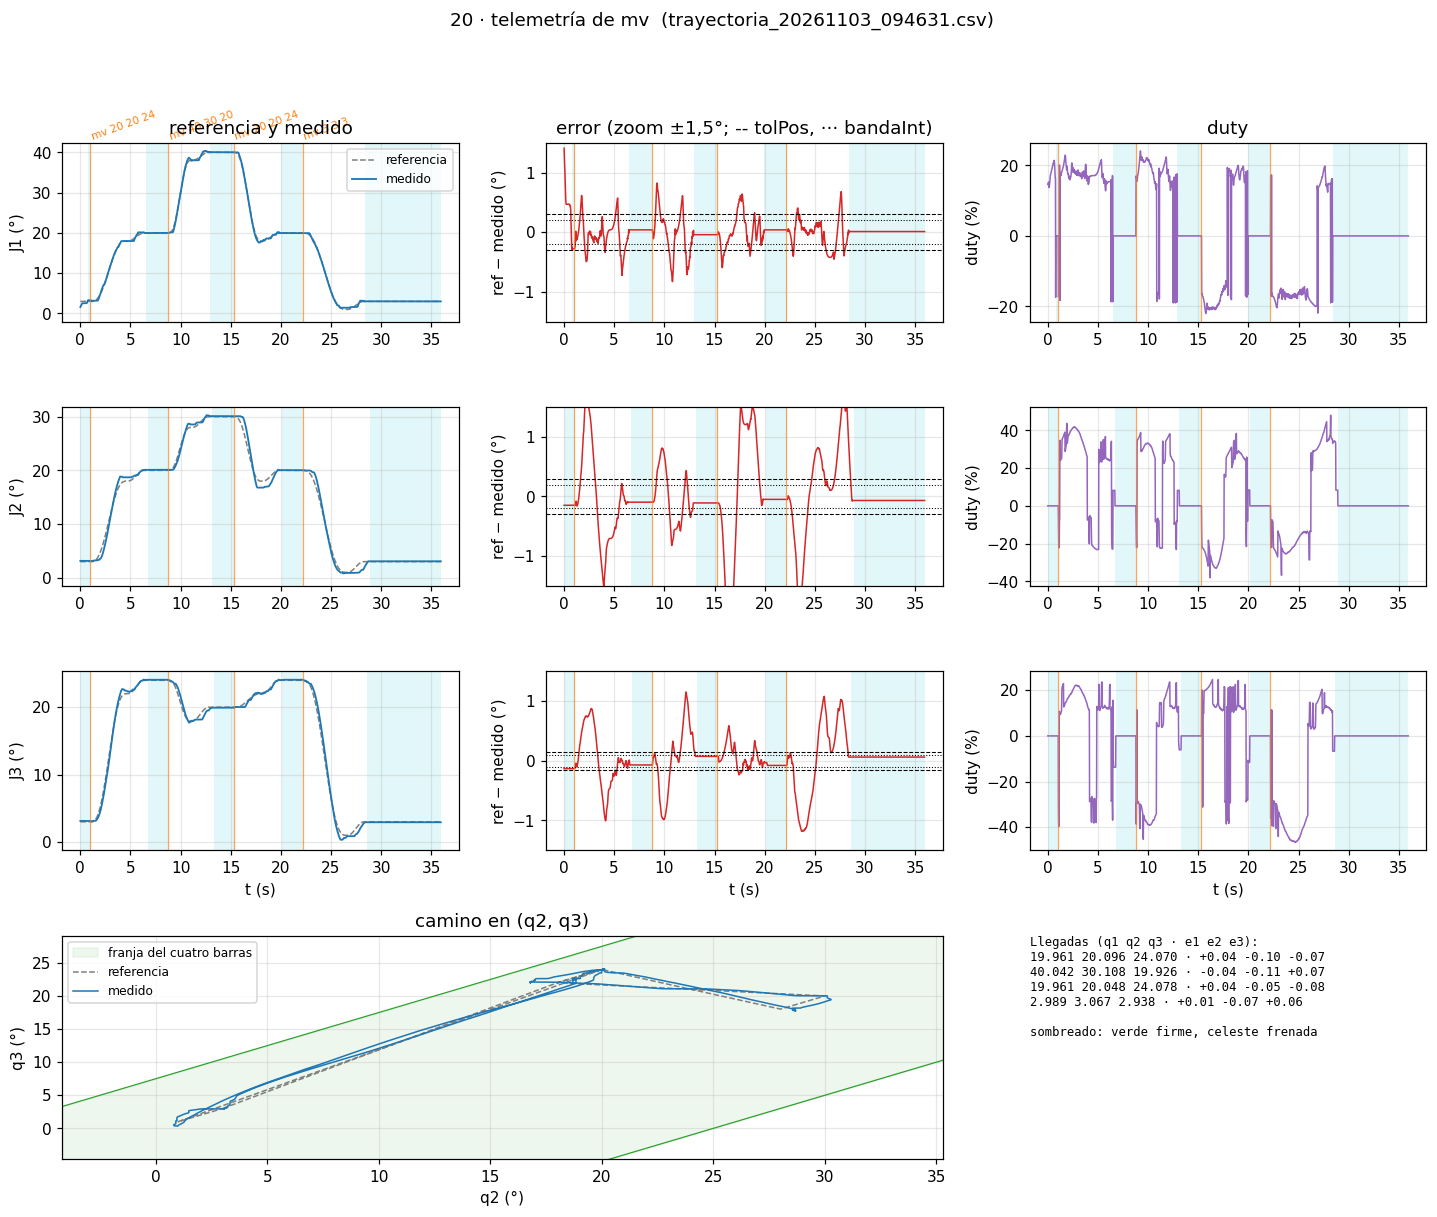

Values plotted in this chart, from the file beside it:
# 20-brazo-coordinado, telemetria de "t" (50 Hz). Comandos: h |…
# msg, 0, ets Jul 29 2019 12:21:46
# msg, 0, rst:0x1 (POWERON_RESET), boot:0x13 (SPI_FAST_FLASH_BOOT)
# msg, 0, configsip: 0, SPIWP:0xee
# msg, 0, clk_drv:0x00, q_drv:0x00, d_drv:0x00, cs0_drv:0x00, hd_drv:0x00, wp_drv:0x00
# msg, 0, mode:DIO, clock div:2
# msg, 0, load:0x3fff0030, len:1184
# msg, 0, load:0x40078000, len:13232
# msg, 0, load:0x40080400, len:3028
# msg, 0, entry 0x400805e4
# msg, 0, == 20 · J1, J2 y J3 con el mismo controlador (5a: ho…, "j"; 5b: "mv"; 5c: "t") · WROOM, 20 kHz ==
# msg, 0, Franja: q2 - 25.0° <= q3 <= q2 + 7.5°. J…, J2 0-97°, J3 0-113°.
# msg, 0, Las tres sueltas (EN en bajo) hasta "h", "s" o "z". Para el cero: "h".
# msg, 0, Comandos (escribir y Enter):
# msg, 0, h            homing: J3, J2 y J1 a sus finales de carrera despaci…, cero en el flanco, retroceden 3°
# msg, 0, j <n> <°>    mover una articulación (1, 2 o 3) a un ángulo, dentro de sus límites y de la franja
# msg, 0, mv <q1> <q2> <q3>  las tres a la vez, terminan juntas (recta en q2-q3), llegan con el ángulo creciendo;
# msg, 0, al asentarse: LLEGO, t, q1, q2, q3, e1, e2, e3. Ojo: no esquiva la caja (zona prohib…
# msg, 0, t [1|0]      telemetría a 50 Hz (T, ms, etapa, q, ref, duty, w, estado de cada una); no corta el mv ni e…
# msg, 0, s            sostener las tres donde est…
# msg, 0, z            cero de las tres acá (tiene…
# msg, 0, c            estado de las tres
# msg, 0, fb           freno dentro de la banda sí…, duty 0 hasta que se aleje)
# msg, 0, ff <n> <desp+> <marcha+> <desp-> <marcha…
# msg, 0, x            rueda libre de las TRES (el…
# msg, 0, ?            esta ayuda
# cmd, 0, c
# msg, 0, J1    +0.00° | ref    +0.00° | duty   +0…
# msg, 0, J2    +0.00° | ref    +0.00° | duty   +0…
# msg, 0, J3    +0.00° | ref    +0.00° | duty   +0…
# cmd, 0, t 1
# msg, 0, >> Telemetría PRENDIDA (50 Hz).
# msg, 0, TELE_CFG, 0.300, 0.300, 0.150, 0.200, 0.200, 0.100
# cmd, 0, h
# msg, 2904, >> Alguna sin cero: el brazo tiene que e…
# msg, 2904, >> Homing: J3 (1.5 °/s), J2 (1.0 °/s), J1 (1.5 °/s) hacia sus finales de carrer…
# msg, 2904, J3 buscando su final de carrera...
# msg, 6384, J3: flanco -2.930° del cero anterior (no…
# msg, 6404, J2 buscando su final de carrera...
# msg, 11464, J2: flanco -3.051° del cero anterior (no…
# msg, 11464, J1 buscando su final de carrera...
# msg, 15044, J1: flanco -2.989° del cero anterior (no…
# msg, 15044, >> Homing listo: cero en los flancos, las tres en +3.0°.
# msg, 15044, HOMING, 15064, -2.989, -3.051, -2.930, 000
# cmd, 15044, mv 20 20 24
# msg, 15084, >> mv a (+20.00, +20.00, +24.00) en 3.6 s + la aproximación desde…
# msg, 22804, >> Llegó: J1 +19.96° J2 +20.10° J3 +24.0…
# msg, 22804, LLEGO, 22814, 19.96, 20.1, 24.07, 0.039, -0.096, -0.070
# cmd, 22804, mv 40 30 20
# msg, 22824, >> mv a (+40.00, +30.00, +20.00) en 2.2 s + la aproximación desde…
# msg, 29324, >> Llegó: J1 +40.04° J2 +30.11° J3 +19.9…
# msg, 29324, LLEGO, 29344, 40.04, 30.11, 19.93, -0.042, -0.108, 0.074
# cmd, 29324, mv 20 20 24
# msg, 29344, >> mv a (+20.00, +20.00, +24.00) en 2.8 s + la aproximación desde…
# msg, 36204, >> Llegó: J1 +19.96° J2 +20.05° J3 +24.0…
# msg, 36204, LLEGO, 36224, 19.96, 20.05, 24.08, 0.039, -0.048, -0.078
# cmd, 36204, mv 3 3 3
# msg, 36224, >> mv a (+3.00, +3.00, +3.00) en 4.3 s + la aproximación desde …
# msg, 44944, >> Llegó: J1 +2.99° J2 +3.07° J3 +2.94° …
# msg, 44944, LLEGO, 44964, 2.989, 3.067, 2.938, 0.011, -0.067, 0.062
# msg, 49984, >> Telemetría APAGADA.
... 2,357 more rows
